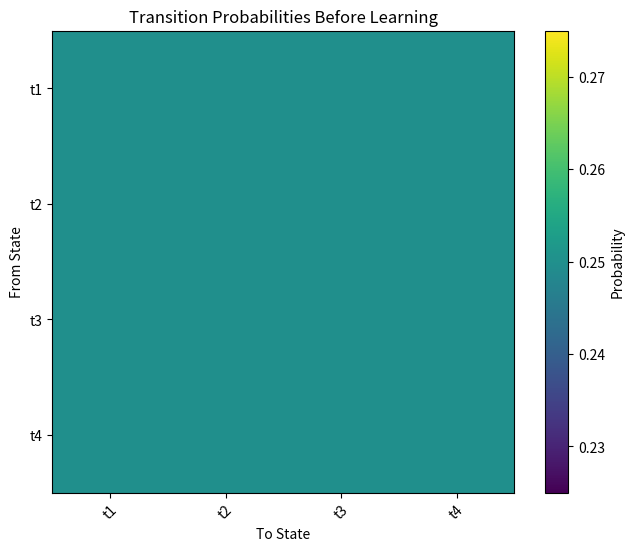
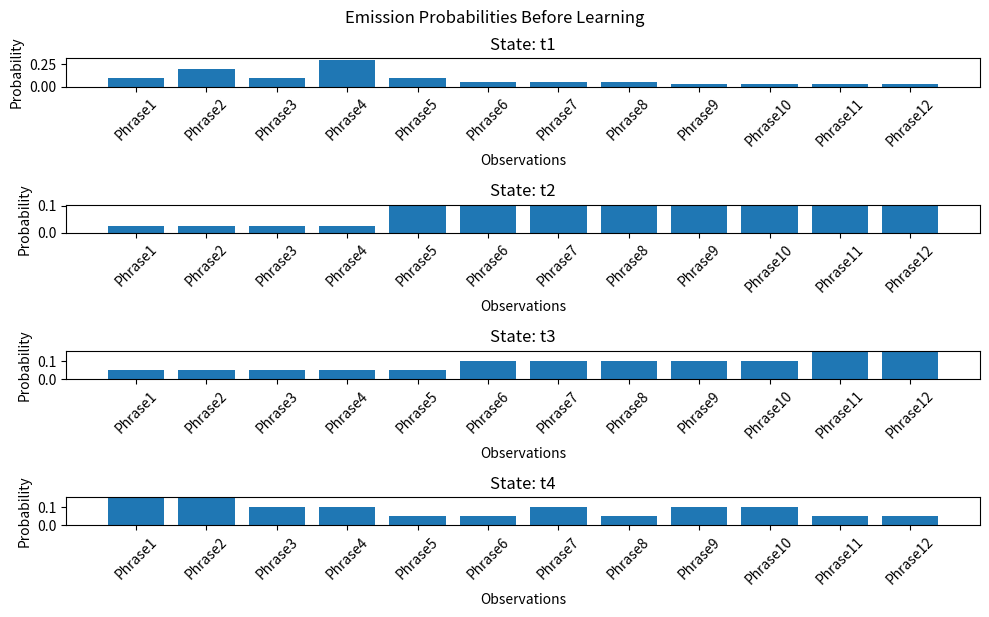
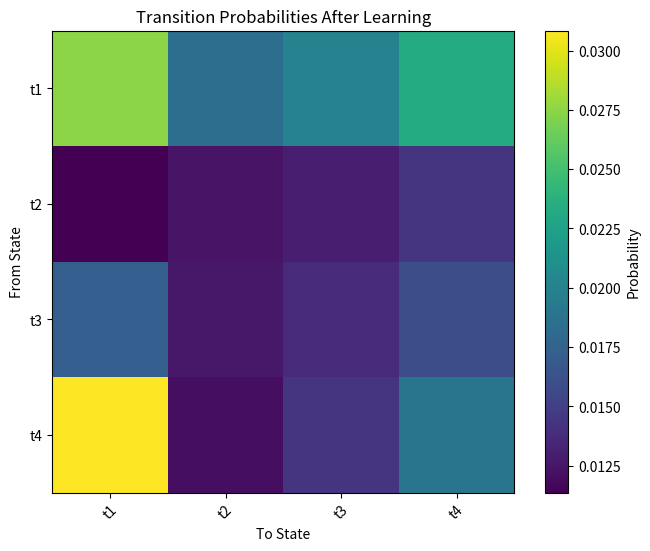
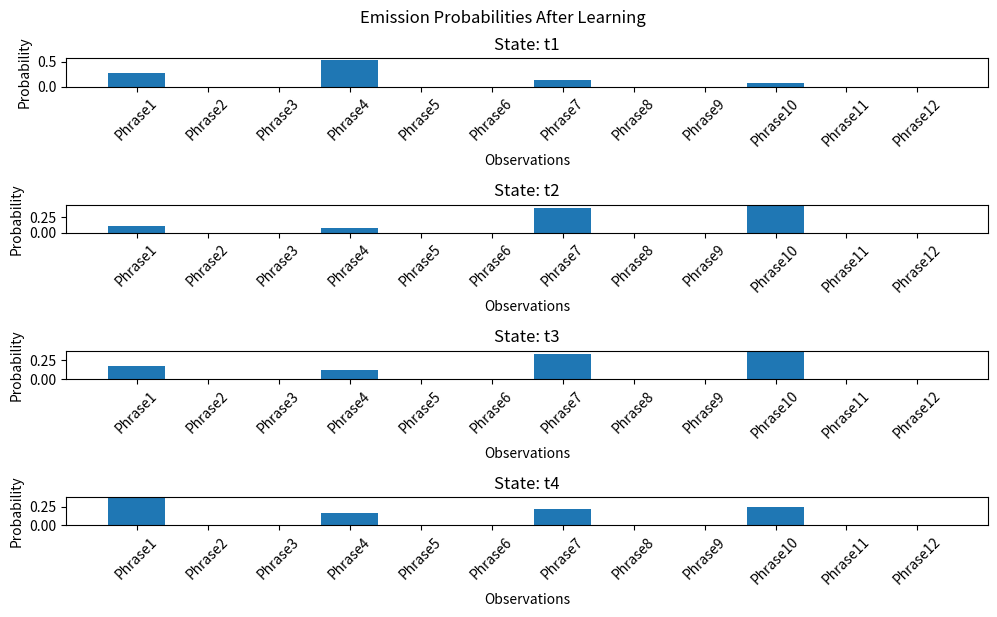

The script that saved these images, in order:
transition_probs = {
    't1': {'t1': 0.25, 't2': 0.25, 't3': 0.25, 't4': 0.25},
    't2': {'t1': 0.25, 't2': 0.25, 't3': 0.25, 't4': 0.25},
    't3': {'t1': 0.25, 't2': 0.25, 't3': 0.25, 't4': 0.25},
    't4': {'t1': 0.25, 't2': 0.25, 't3': 0.25, 't4': 0.25}
}

emission_probs = {
    't1': {'Phrase1': 0.1, 'Phrase2': 0.2, 'Phrase3': 0.1, 'Phrase4': 0.3, 'Phrase5': 0.1, 'Phrase6': 0.05,
           'Phrase7': 0.05, 'Phrase8': 0.05, 'Phrase9': 0.025, 'Phrase10': 0.025, 'Phrase11': 0.025, 'Phrase12': 0.025},
    't2': {'Phrase1': 0.025, 'Phrase2': 0.025, 'Phrase3': 0.025, 'Phrase4': 0.025, 'Phrase5': 0.1, 'Phrase6': 0.1,
           'Phrase7': 0.1, 'Phrase8': 0.1, 'Phrase9': 0.1, 'Phrase10': 0.1, 'Phrase11': 0.1, 'Phrase12': 0.1},
    't3': {'Phrase1': 0.05, 'Phrase2': 0.05, 'Phrase3': 0.05, 'Phrase4': 0.05, 'Phrase5': 0.05, 'Phrase6': 0.1,
           'Phrase7': 0.1, 'Phrase8': 0.1, 'Phrase9': 0.1, 'Phrase10': 0.1, 'Phrase11': 0.15, 'Phrase12': 0.15},
    't4': {'Phrase1': 0.15, 'Phrase2': 0.15, 'Phrase3': 0.1, 'Phrase4': 0.1, 'Phrase5': 0.05, 'Phrase6': 0.05,
           'Phrase7': 0.1, 'Phrase8': 0.05, 'Phrase9': 0.1, 'Phrase10': 0.1, 'Phrase11': 0.05, 'Phrase12': 0.05}
}

import matplotlib.pyplot as plt

def visualize_transition_probs(transition_probs, title):
    plt.figure(figsize=(8, 6))
    states = list(transition_probs.keys())
    num_states = len(states)
    plt.imshow([[transition_probs[from_state][to_state] for to_state in states] for from_state in states], cmap='viridis', interpolation='nearest')
    plt.colorbar(label='Probability')
    plt.xticks(range(num_states), states, rotation=45)
    plt.yticks(range(num_states), states)
    plt.title(title)
    plt.xlabel('To State')
    plt.ylabel('From State')
    plt.show()

def visualize_emission_probs(emission_probs, title):
    plt.figure(figsize=(10, 6))
    states = list(emission_probs.keys())
    num_states = len(states)
    num_observations = len(list(emission_probs.values())[0])
    for i, (state, probs) in enumerate(emission_probs.items()):
        plt.subplot(num_states, 1, i+1)
        plt.bar(range(num_observations), list(probs.values()), align='center')
        plt.title('State: ' + state)
        plt.xlabel('Observations')
        plt.ylabel('Probability')
        plt.xticks(range(num_observations), list(probs.keys()), rotation=45)
    plt.tight_layout()
    plt.suptitle(title, y=1.02)
    plt.show()

def forward_backward_algorithm(observations, transition_probs, emission_probs, max_iter=100, tolerance=1e-6):
    num_states = len(transition_probs)
    num_observations = len(observations)
    old_transition_probs = transition_probs
    old_emission_probs = emission_probs

    for _ in range(max_iter):
        # Forward pass
        forward_probs = [{} for _ in range(num_observations)]
        scaling_factors = [0] * num_observations
        for t in range(num_observations):
            if t == 0:
                for state in transition_probs.keys():
                    forward_probs[t][state] = emission_probs[state].get(observations[t][0], 0) * 1/num_states
                    scaling_factors[t] += forward_probs[t][state]
            else:
                for state in transition_probs.keys():
                    forward_probs[t][state] = sum(forward_probs[t-1][prev_state] * transition_probs[prev_state].get(state, 0) * emission_probs[state].get(observations[t][0], 0) for prev_state in transition_probs.keys())
                    scaling_factors[t] += forward_probs[t][state]
            scaling_factors[t] = 1 / scaling_factors[t]
            for state in transition_probs.keys():
                forward_probs[t][state] *= scaling_factors[t]

        # Backward pass
        backward_probs = [{} for _ in range(num_observations)]
        for t in reversed(range(num_observations)):
            if t == num_observations - 1:
                for state in transition_probs.keys():
                    backward_probs[t][state] = 1
            else:
                for state in transition_probs.keys():
                    backward_probs[t][state] = sum(transition_probs[state].get(next_state, 0) * emission_probs[next_state].get(observations[t+1][0], 0) * backward_probs[t+1][next_state] for next_state in transition_probs.keys())
                    backward_probs[t][state] *= scaling_factors[t+1]

        # Update transition probabilities
        new_transition_probs = {}
        for state in transition_probs.keys():
            new_transition_probs[state] = {}
            for next_state in transition_probs[state].keys():
                numerator = sum(forward_probs[t][state] * transition_probs[state][next_state] * emission_probs[next_state].get(observations[t+1][0], 0) * backward_probs[t+1][next_state] for t in range(num_observations-1))
                denominator = sum(forward_probs[t][state] * backward_probs[t][state] for t in range(num_observations))
                new_transition_probs[state][next_state] = numerator / denominator

        # Update emission probabilities
        new_emission_probs = {}
        for state in emission_probs.keys():
            new_emission_probs[state] = {}
            for observation in emission_probs[state].keys():
                numerator = sum(forward_probs[t][state] * backward_probs[t][state] if observations[t][0] == observation else 0 for t in range(num_observations))
                denominator = sum(forward_probs[t][state] * backward_probs[t][state] for t in range(num_observations))
                new_emission_probs[state][observation] = numerator / denominator

        # Check for convergence
        transition_diff = sum(abs(new_transition_probs[state][next_state] - old_transition_probs[state][next_state]) for state in transition_probs.keys() for next_state in transition_probs[state].keys())
        emission_diff = sum(abs(new_emission_probs[state][observation] - old_emission_probs[state][observation]) for state in emission_probs.keys() for observation in emission_probs[state].keys())
        if transition_diff < tolerance and emission_diff < tolerance:
            break

        # Update old probabilities
        old_transition_probs = new_transition_probs
        old_emission_probs = new_emission_probs

    return new_transition_probs, new_emission_probs

observations = [['Phrase1', 'Phrase2', 'Phrase3'], ['Phrase4', 'Phrase5', 'Phrase6'], ['Phrase7', 'Phrase8', 'Phrase9'], ['Phrase10', 'Phrase11', 'Phrase12']]



visualize_transition_probs(transition_probs, 'Transition Probabilities Before Learning')

visualize_emission_probs(emission_probs, 'Emission Probabilities Before Learning')

learned_transition_probs, learned_emission_probs = forward_backward_algorithm(observations, transition_probs, emission_probs)

visualize_transition_probs(learned_transition_probs, 'Transition Probabilities After Learning')

visualize_emission_probs(learned_emission_probs, 'Emission Probabilities After Learning')


print("Learned Transition Probabilities:")
for state, probs in learned_transition_probs.items():
    print(state + ":", probs)

print("\nLearned Emission Probabilities:")
for state, probs in learned_emission_probs.items():
    print(state + ":", probs)